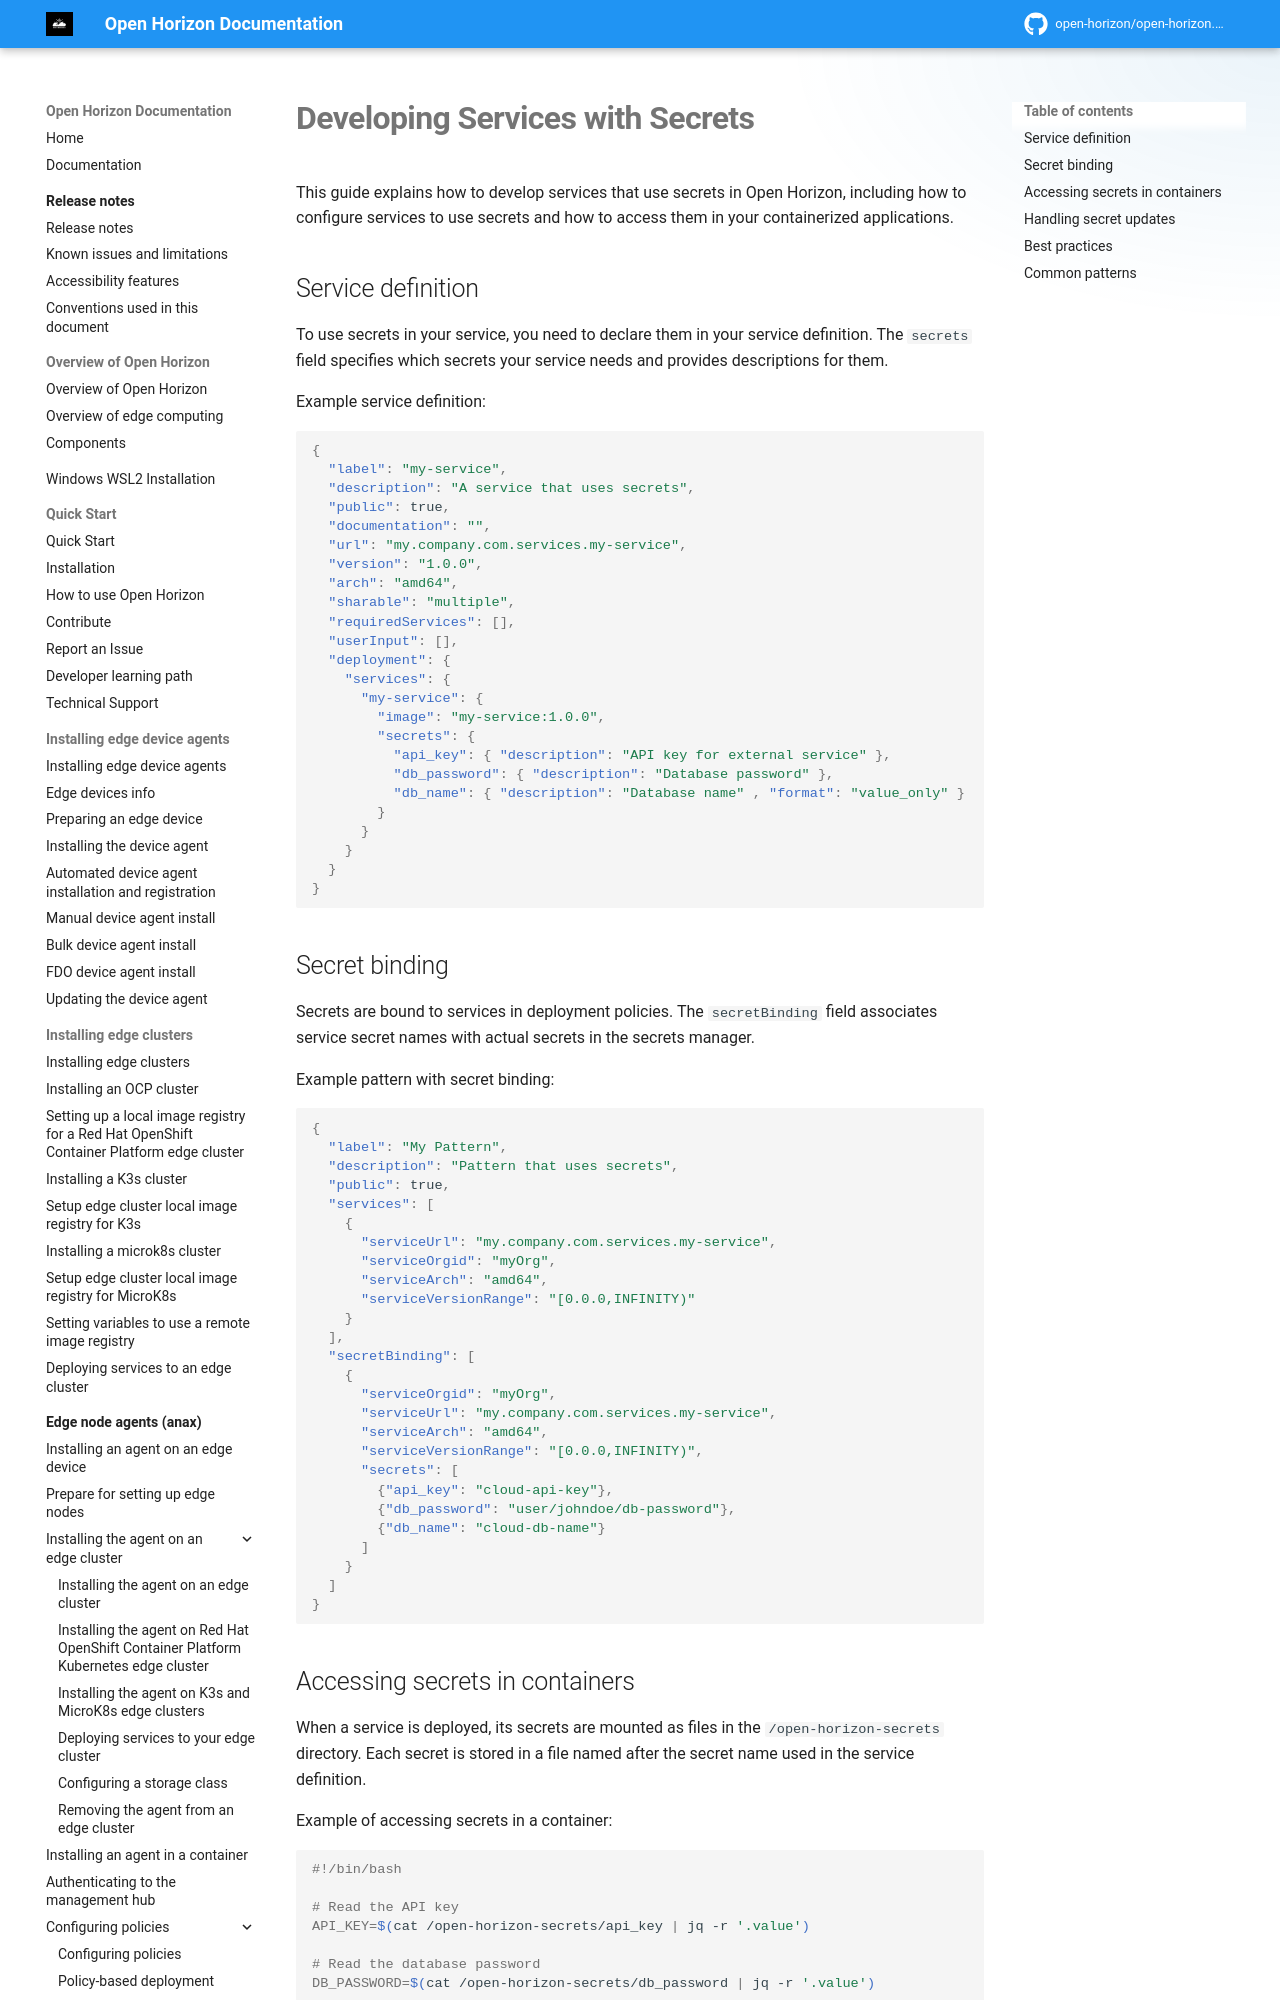

repository: open-horizon/open-horizon.github.io · page: docs/secrets/developing_with_secrets/index.html · generator: mkdocs

---
copyright: Contributors to the Open Horizon project
years: 2021 - 2025
title: Developing Services with Secrets
description: Guide to developing services that use secrets in Open Horizon
lastupdated: 2025-10-10
nav_order: 2
parent: Secrets Management
grand_parent: Developing edge services
---

# Developing Services with Secrets

This guide explains how to develop services that use secrets in Open Horizon, including how to configure services to use secrets and how to access them in your containerized applications.

## Service definition {: #service_definition }

To use secrets in your service, you need to declare them in your service definition. The `secrets` field specifies which secrets your service needs and provides descriptions for them.

Example service definition:
```json
{
  "label": "my-service",
  "description": "A service that uses secrets",
  "public": true,
  "documentation": "",
  "url": "my.company.com.services.my-service",
  "version": "1.0.0",
  "arch": "amd64",
  "sharable": "multiple",
  "requiredServices": [],
  "userInput": [],
  "deployment": {
    "services": {
      "my-service": {
        "image": "my-service:1.0.0",
        "secrets": {
          "api_key": { "description": "API key for external service" },
          "db_password": { "description": "Database password" },
          "db_name": { "description": "Database name" , "format": "value_only" }
        }
      }
    }
  }
}
```
